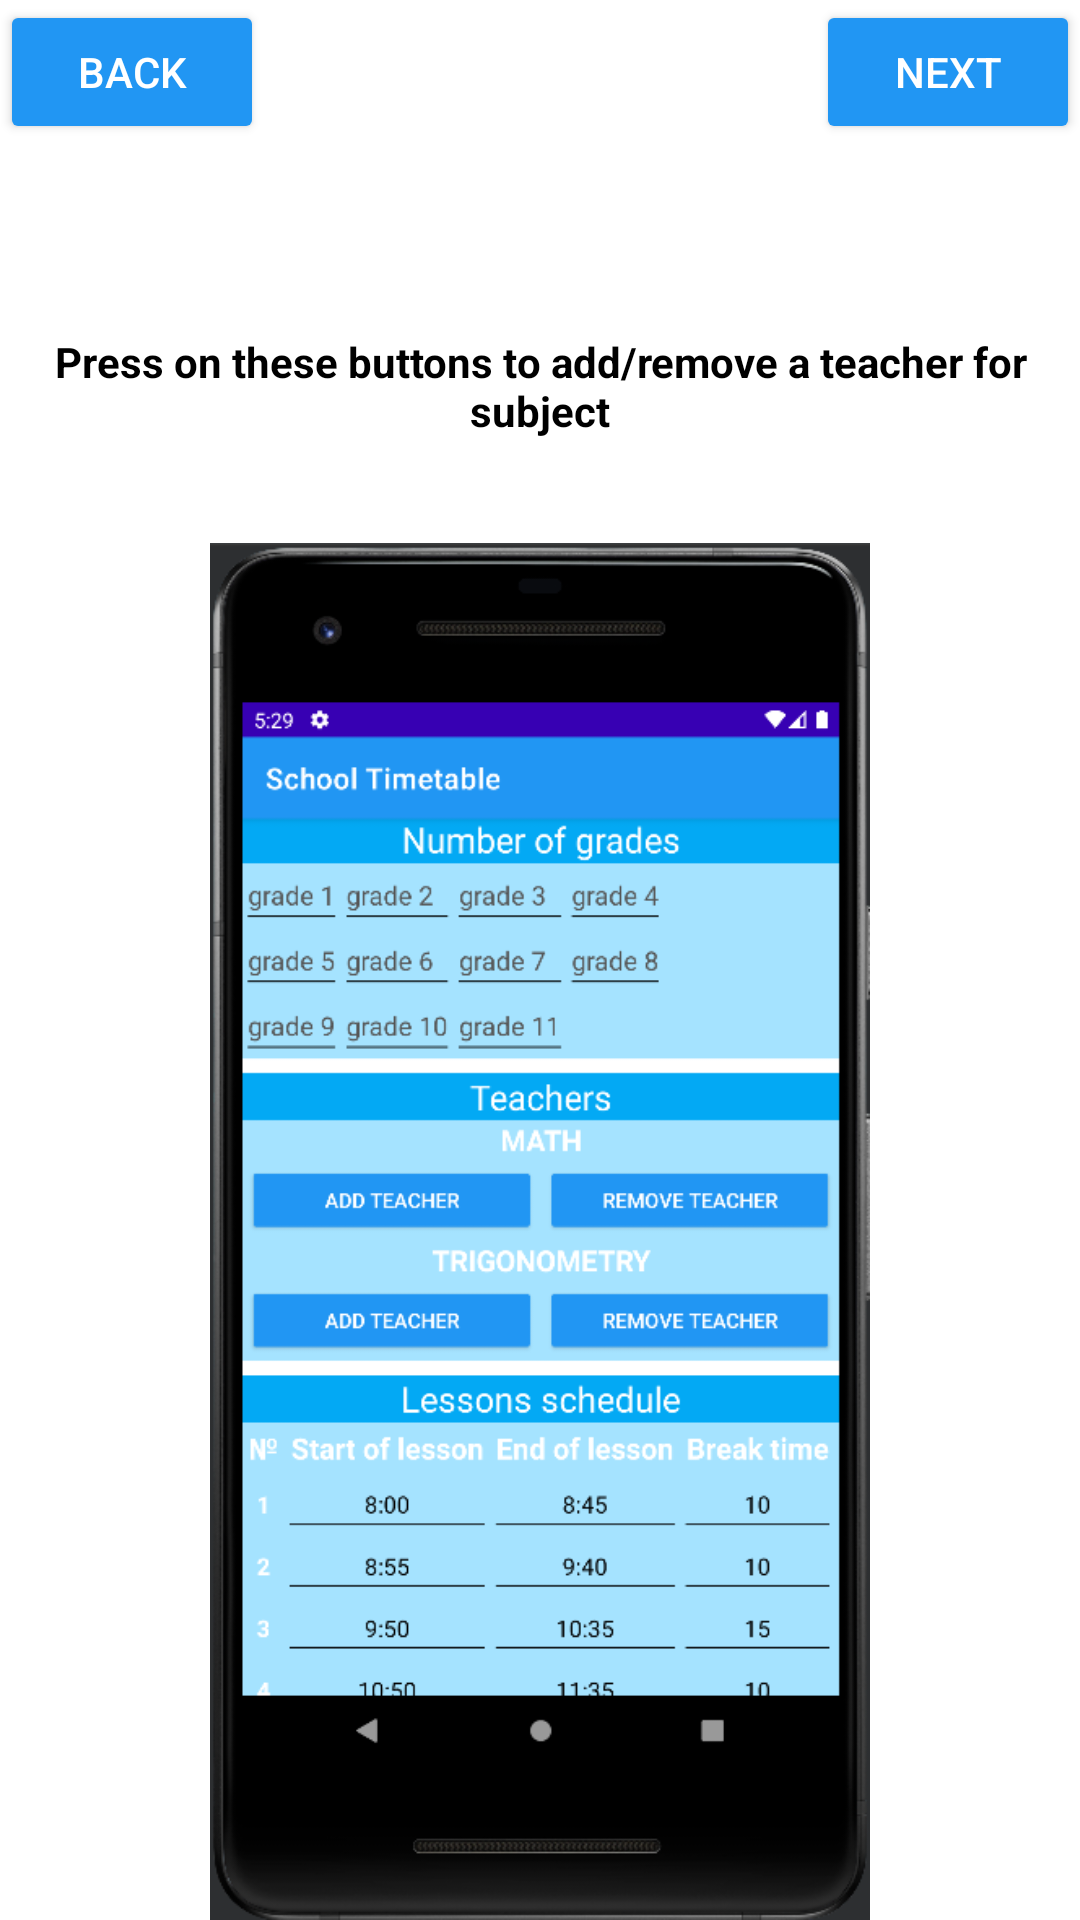

Layout XML and referenced resources for this Android screen:
<!-- AndroidManifest.xml: application theme Theme.SchoolTimetable -->
<!-- res/layout/activity_guide5.xml -->
<?xml version="1.0" encoding="utf-8"?>
<androidx.constraintlayout.widget.ConstraintLayout xmlns:android="http://schemas.android.com/apk/res/android"
    xmlns:app="http://schemas.android.com/apk/res-auto"
    xmlns:tools="http://schemas.android.com/tools"
    android:layout_width="match_parent"
    android:layout_height="match_parent"
    android:background="#FFFFFF"
    tools:context=".GuideActivity5">

    <TextView
        android:id="@+id/GuideText5"
        android:layout_width="0dp"
        android:layout_height="70dp"
        android:text="Press on these buttons to add/remove a teacher for subject"
        android:textAlignment="center"
        android:textColor="#000000"
        android:textSize="14sp"
        android:textStyle="bold"
        app:layout_constraintBottom_toTopOf="@+id/imageView10"
        app:layout_constraintEnd_toEndOf="parent"
        app:layout_constraintStart_toStartOf="parent"
        app:layout_constraintTop_toTopOf="parent"
        app:layout_constraintVertical_bias="1.0" />

    <ImageView
        android:id="@+id/imageView10"
        android:layout_width="256dp"
        android:layout_height="459dp"
        app:layout_constraintBottom_toBottomOf="parent"
        app:layout_constraintEnd_toEndOf="parent"
        app:layout_constraintStart_toStartOf="parent"
        app:layout_constraintTop_toTopOf="parent"
        app:layout_constraintVertical_bias="1.0"
        app:srcCompat="@drawable/createnewtimetableactivityteachers" />

    <Button
        android:id="@+id/BackButton5"
        android:layout_width="wrap_content"
        android:layout_height="wrap_content"
        android:backgroundTint="#2196F3"
        android:text="back"
        android:textColor="#FFFFFF"
        app:layout_constraintBottom_toBottomOf="parent"
        app:layout_constraintEnd_toEndOf="parent"
        app:layout_constraintHorizontal_bias="0.0"
        app:layout_constraintStart_toStartOf="parent"
        app:layout_constraintTop_toTopOf="parent"
        app:layout_constraintVertical_bias="0.0" />

    <Button
        android:id="@+id/NextButton5"
        android:layout_width="wrap_content"
        android:layout_height="wrap_content"
        android:backgroundTint="#2196F3"
        android:text="next"
        android:textColor="#FFFFFF"
        app:layout_constraintBottom_toBottomOf="parent"
        app:layout_constraintEnd_toEndOf="parent"
        app:layout_constraintHorizontal_bias="1.0"
        app:layout_constraintStart_toStartOf="parent"
        app:layout_constraintTop_toTopOf="parent"
        app:layout_constraintVertical_bias="0.0" />

    <ImageView
        android:id="@+id/imageView11"
        android:layout_width="112dp"
        android:layout_height="252dp"
        app:layout_constraintBottom_toBottomOf="parent"
        app:layout_constraintEnd_toEndOf="parent"
        app:layout_constraintHorizontal_bias="0.04"
        app:layout_constraintStart_toStartOf="parent"
        app:layout_constraintTop_toTopOf="parent"
        app:layout_constraintVertical_bias="0.68"
        app:srcCompat="@drawable/arrow" />

    <ImageView
        android:id="@+id/imageView12"
        android:layout_width="112dp"
        android:layout_height="252dp"
        android:rotation="180"
        app:layout_constraintBottom_toBottomOf="parent"
        app:layout_constraintEnd_toEndOf="parent"
        app:layout_constraintHorizontal_bias="0.96"
        app:layout_constraintStart_toStartOf="parent"
        app:layout_constraintTop_toTopOf="parent"
        app:layout_constraintVertical_bias="0.68"
        app:srcCompat="@drawable/arrow" />
</androidx.constraintlayout.widget.ConstraintLayout>
<!-- resources referenced by this layout -->
<resources>
  <!-- drawable createnewtimetableactivityteachers: png bitmap (drawable, 93349 bytes) -->
  <style name="Theme.SchoolTimetable" parent="Theme.MaterialComponents.DayNight.DarkActionBar">
          
          <item name="colorPrimary">@color/purple_500</item>
          <item name="colorPrimaryVariant">@color/purple_700</item>
          <item name="colorOnPrimary">@color/white</item>
          
          <item name="colorSecondary">@color/teal_200</item>
          <item name="colorSecondaryVariant">@color/teal_700</item>
          <item name="colorOnSecondary">@color/black</item>
          
          <item name="android:statusBarColor" tools:targetApi="l">?attr/colorPrimaryVariant</item>
          
      </style>
  <!-- not gathered from this repository: default colours our renderer supplied (Android Studio template values) -->
  <color name="purple_500">#FF6200EE</color>
  <color name="purple_700">#FF3700B3</color>
  <color name="teal_200">#FF03DAC5</color>
  <color name="teal_700">#FF018786</color>
  <color name="black">#FF000000</color>
  <color name="white">#FFFFFFFF</color>
</resources>
